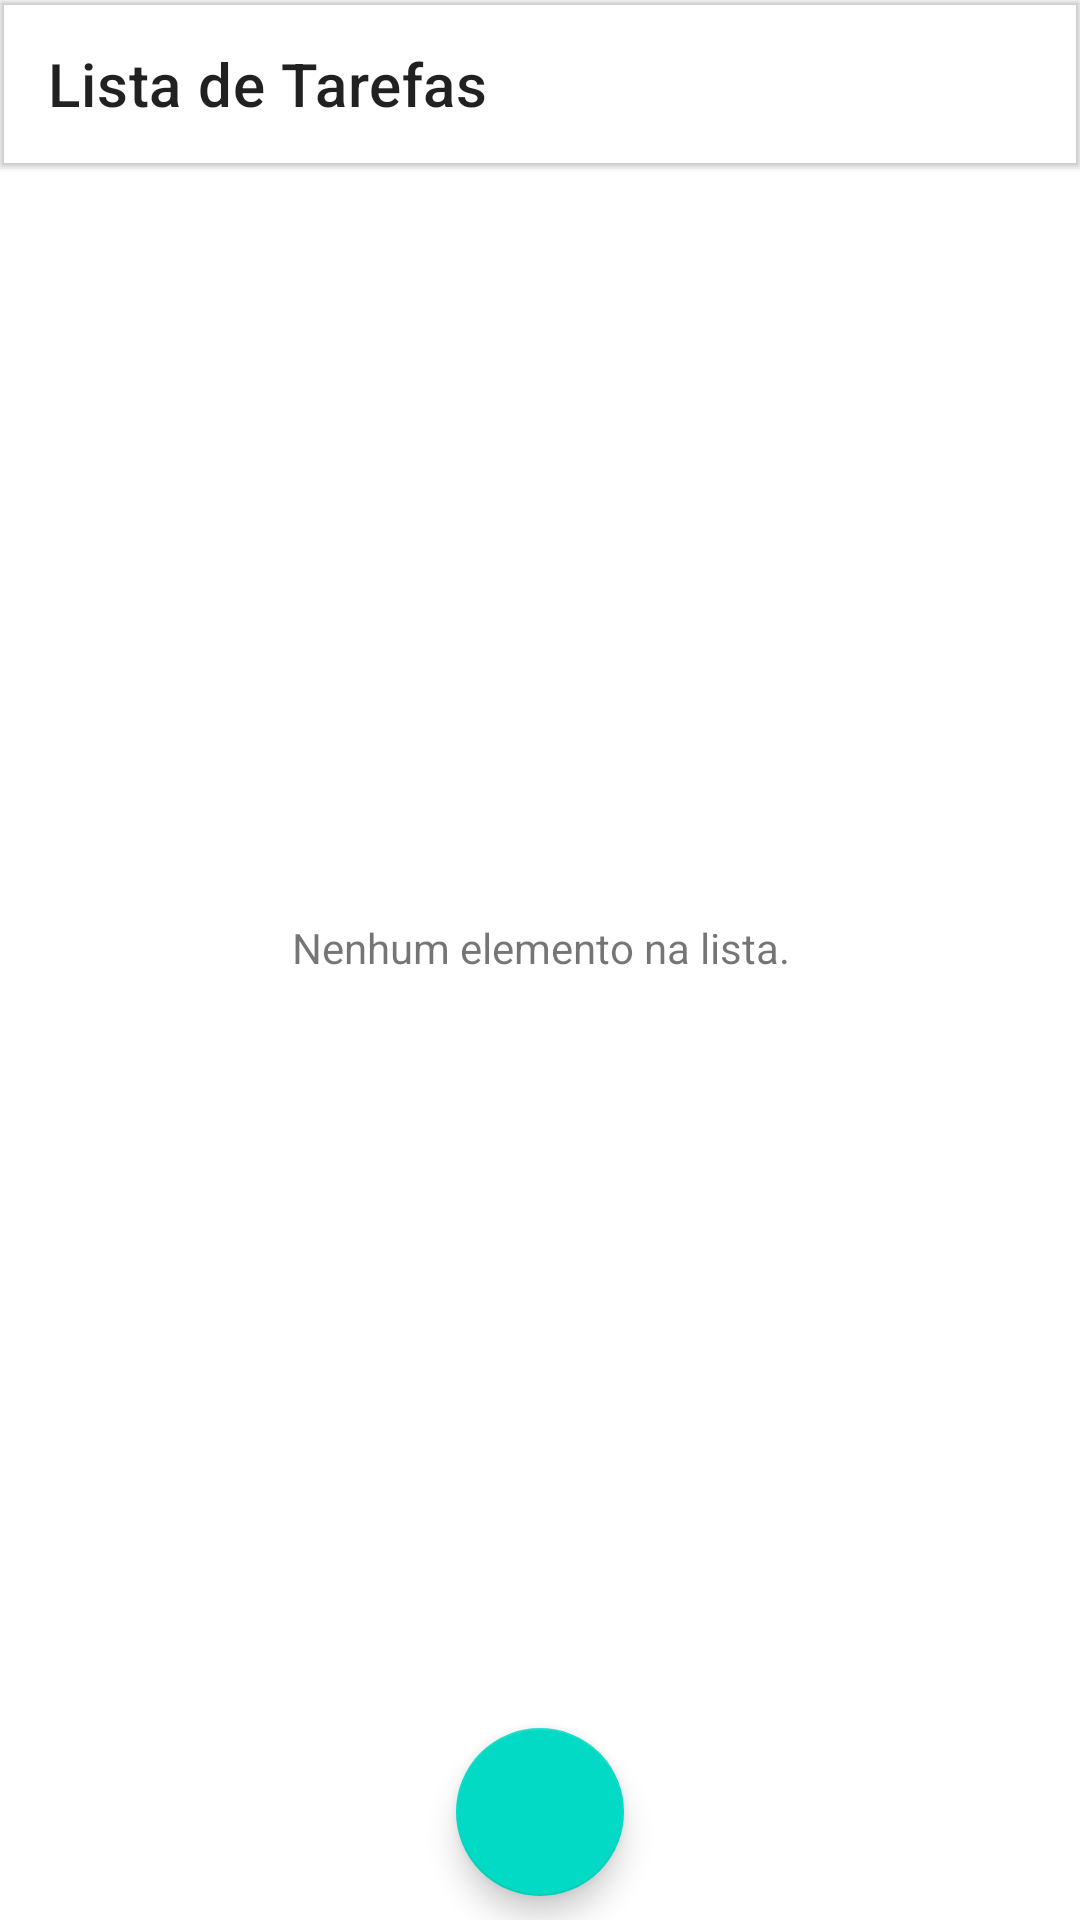

Reconstruct the res/layout file that produces this screen, plus the resources it refers to.
<!-- AndroidManifest.xml: application theme Theme.TaskManagement -->
<!-- res/layout/recycler_activity.xml -->
<?xml version="1.0" encoding="utf-8"?>
<androidx.constraintlayout.widget.ConstraintLayout xmlns:android="http://schemas.android.com/apk/res/android"
    xmlns:app="http://schemas.android.com/apk/res-auto"
    xmlns:tools="http://schemas.android.com/tools"
    android:layout_width="match_parent"
    android:layout_height="match_parent"
    tools:context=".RecyclerActivity">

    <include
        android:id="@+id/include1"
        layout="@layout/toolbar"
        app:layout_constraintEnd_toEndOf="parent"
        app:layout_constraintStart_toStartOf="parent"
        app:layout_constraintTop_toTopOf="parent" />

    <TextView
        android:id="@+id/textNoList"
        android:layout_width="0dp"
        android:layout_height="0dp"
        android:layout_marginStart="8dp"
        android:layout_marginTop="8dp"
        android:layout_marginEnd="8dp"
        android:layout_marginBottom="8dp"
        android:contentDescription="@string/no_list"
        android:gravity="center"
        android:text="@string/no_list"
        android:visibility="visible"
        app:layout_constraintBottom_toTopOf="@+id/fab"
        app:layout_constraintEnd_toEndOf="parent"
        app:layout_constraintStart_toStartOf="parent"
        app:layout_constraintTop_toBottomOf="@+id/include1"
        tools:srcCompat="@tools:sample/avatars" />

    <androidx.recyclerview.widget.RecyclerView
        android:id="@+id/recyclerView"
        android:layout_width="match_parent"
        android:layout_height="0dp"
        android:layout_marginStart="8dp"
        android:layout_marginTop="8dp"
        android:layout_marginEnd="8dp"
        android:layout_marginBottom="8dp"
        android:visibility="invisible"
        android:background="@color/white"
        app:layout_constraintBottom_toTopOf="@+id/fab"
        app:layout_constraintEnd_toEndOf="parent"
        app:layout_constraintHorizontal_bias="0.0"
        app:layout_constraintStart_toStartOf="parent"
        app:layout_constraintTop_toBottomOf="@+id/include1"
        tools:listitem="@layout/item_task" />

    <com.google.android.material.floatingactionbutton.FloatingActionButton
        android:id="@+id/fab"
        android:layout_width="60dp"
        android:layout_height="0dp"
        android:layout_marginBottom="8dp"
        android:foregroundGravity="center"
        android:src="@drawable/ic_add_24"
        app:layout_constraintBottom_toBottomOf="parent"
        app:layout_constraintEnd_toEndOf="parent"
        app:layout_constraintStart_toStartOf="parent" />

</androidx.constraintlayout.widget.ConstraintLayout>
<!-- res/layout/toolbar.xml (included above) -->
<?xml version="1.0" encoding="utf-8"?>
<com.google.android.material.appbar.MaterialToolbar
    xmlns:android="http://schemas.android.com/apk/res/android"
    xmlns:app="http://schemas.android.com/apk/res-auto"
    xmlns:tools="http://schemas.android.com/tools"
    android:id="@+id/toolbar"
    android:layout_width="match_parent"
    android:layout_height="wrap_content"
    app:layout_constraintEnd_toEndOf="parent"
    app:layout_constraintStart_toStartOf="parent"
    app:layout_constraintTop_toTopOf="parent"
    app:title="Lista de Tarefas"
    android:elevation="1dp"
    tools:ignore="MissingConstraints" />
<!-- res/layout/item_task.xml (included above) -->
<?xml version="1.0" encoding="utf-8"?>
<androidx.cardview.widget.CardView xmlns:android="http://schemas.android.com/apk/res/android"
    android:layout_width="match_parent"
    android:layout_height="wrap_content"
    android:elevation="1dp"
    android:id="@+id/card"
    android:background="@color/white"
    android:layout_margin="4dp">

    <RelativeLayout
        android:id="@+id/relative"
        android:layout_width="match_parent"
        android:layout_height="wrap_content">

        <LinearLayout
            android:id="@+id/linear"
            android:layout_width="match_parent"
            android:layout_height="wrap_content"
            android:layout_centerHorizontal="false"
            android:orientation="vertical">

            <TextView
                android:id="@+id/cardTitulo"
                android:layout_width="match_parent"
                android:layout_height="wrap_content"
                android:layout_marginEnd="50dp"
                android:padding="10dp"
                android:text="Titulo"
                android:textColor="@color/black"
                android:textSize="16sp"
                android:textStyle="bold" />

            <LinearLayout
                android:layout_width="match_parent"
                android:layout_height="wrap_content"
                android:orientation="horizontal">

                <TextView
                    android:id="@+id/cardData"
                    android:layout_width="200dp"
                    android:layout_height="wrap_content"
                    android:padding="10dp"
                    android:text="Data"
                    android:textColor="@color/black"
                    android:textSize="12sp" />

                <TextView
                    android:id="@+id/cardTime"
                    android:layout_width="match_parent"
                    android:layout_height="wrap_content"
                    android:layout_marginEnd="50dp"
                    android:gravity="end"
                    android:padding="10dp"
                    android:text="Time"
                    android:textColor="@color/black"
                    android:textSize="12sp" />
            </LinearLayout>

        </LinearLayout>

        <ImageView
            android:id="@+id/moremenu"
            android:layout_width="30dp"
            android:layout_height="30dp"
            android:layout_alignParentEnd="true"
            android:layout_centerInParent="true"
            android:foregroundGravity="center"
            android:src="@drawable/ic_close_24" />

    </RelativeLayout>

</androidx.cardview.widget.CardView>
<!-- resources referenced by this layout -->
<resources>
  <string name="no_list">Nenhum elemento na lista.</string>
  <style name="Theme.TaskManagement" parent="Theme.MaterialComponents.DayNight.NoActionBar">
          
          <item name="colorPrimary">#3F51B5</item>
          <item name="colorPrimaryVariant">@color/purple_700</item>
          <item name="colorOnPrimary">@color/white</item>
          
          <item name="colorSecondary">@color/teal_200</item>
          <item name="colorSecondaryVariant">@color/teal_700</item>
          <item name="colorOnSecondary">@color/black</item>
          
          <item name="android:statusBarColor" tools:targetApi="l">?attr/colorPrimaryVariant</item>
          <item name="android:timePickerStyle">@style/MyTimePickerTheme</item>
          
      </style>
  <style name="MyTimePickerTheme" parent="android:Widget.Material.Light.TimePicker">
          <item name="android:timePickerMode">spinner</item>
      </style>
  <!-- not gathered from this repository: default colours our renderer supplied (Android Studio template values) -->
  <color name="purple_700">#FF3700B3</color>
  <color name="teal_200">#FF03DAC5</color>
  <color name="teal_700">#FF018786</color>
  <color name="black">#FF000000</color>
  <color name="white">#FFFFFFFF</color>
</resources>
